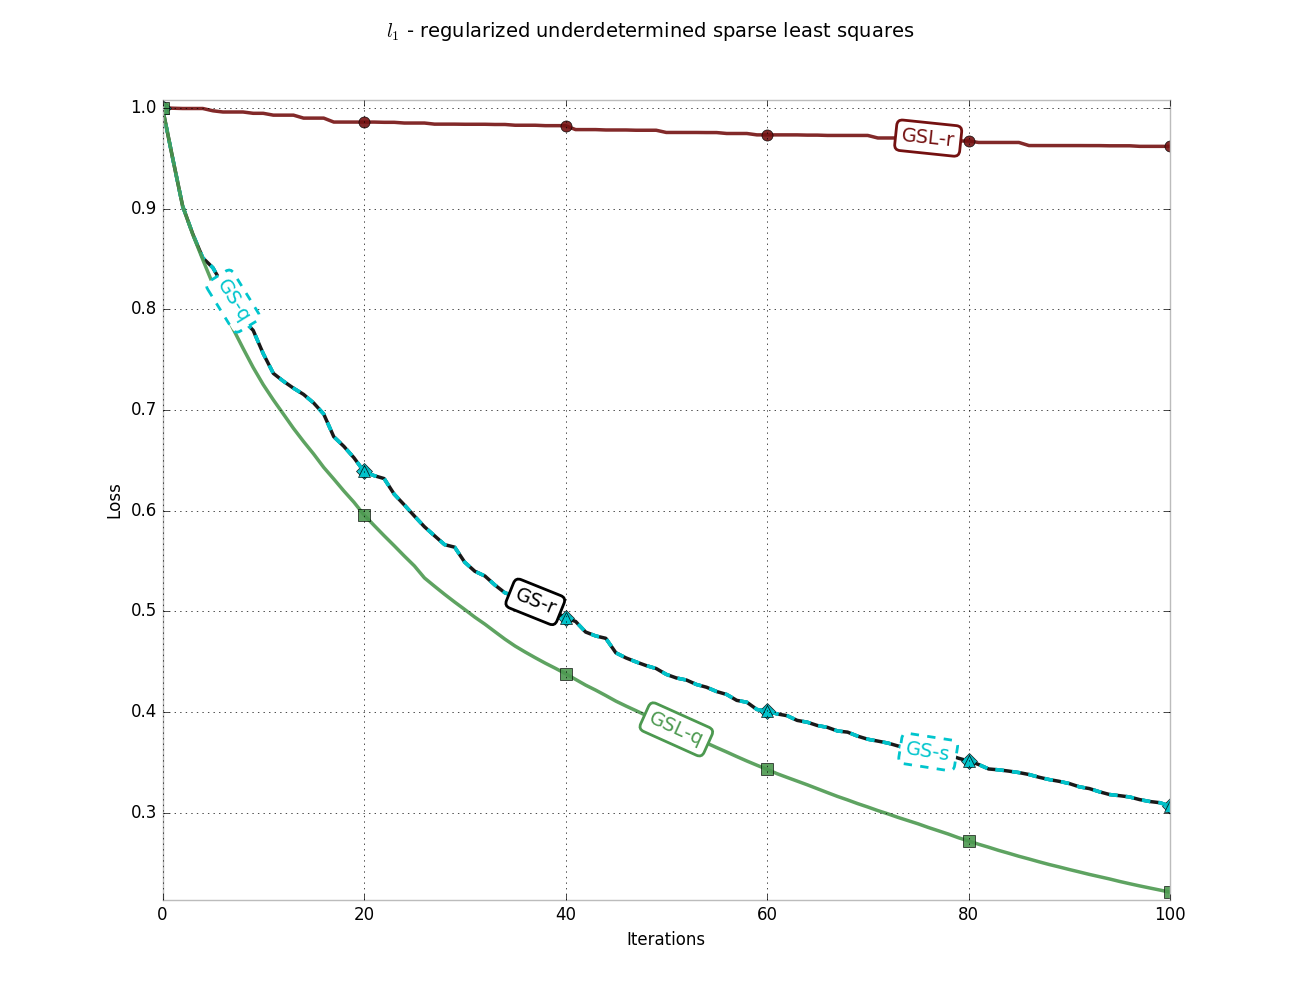

Data behind this chart, as committed beside it:
GSL-r, GS-r, GS-s, GS-q, GSL-q
7432768, 7432768, 7432768, 7432768, 7432768
7430016, 7064246, 7064246, 7064246, 7064246
7427921, 6707242, 6707242, 6707242, 6707242
7427918, 6502386, 6502386, 6502386, 6499176
7427914, 6325224, 6325224, 6325224, 6311884
7411035, 6252642, 6252642, 6252642, 6131227
7402086, 6122092, 6122092, 6122092, 5956945
7402079, 6006163, 6006163, 6006163, 5802820
7402078, 5868915, 5868915, 5868915, 5657096
7392417, 5790251, 5790251, 5790251, 5516300
7392394, 5618257, 5618257, 5618257, 5389377
7378848, 5472962, 5472962, 5472962, 5277278
7378840, 5415062, 5415062, 5415062, 5172318
7378836, 5363524, 5363524, 5363524, 5066832
7356972, 5317596, 5317596, 5317596, 4969768
7356961, 5254664, 5254664, 5254664, 4877785
7356960, 5172603, 5172603, 5172603, 4778942
7327851, 5005151, 5005151, 5005151, 4692998
7327783, 4934135, 4934135, 4934135, 4604870
7327781, 4850072, 4850072, 4850072, 4521915
7327707, 4748812, 4748812, 4748812, 4428465
7327707, 4718092, 4718092, 4718092, 4350617
7325935, 4696178, 4696178, 4696178, 4274429
7325935, 4580872, 4580872, 4580872, 4200491
7320622, 4501895, 4501895, 4501895, 4124726
7320611, 4419770, 4419770, 4419770, 4051704
7320610, 4340594, 4340594, 4340594, 3962921
7312489, 4274164, 4274164, 4274164, 3901667
7312475, 4208778, 4208778, 4208778, 3842005
7312475, 4189775, 4189775, 4189775, 3784776
7311514, 4078577, 4078577, 4078577, 3729832
7311507, 4012135, 4012135, 4012135, 3673175
7311507, 3977209, 3977209, 3977209, 3621675
7309912, 3910228, 3910228, 3910228, 3565703
7309901, 3852380, 3852380, 3852380, 3510423
7304369, 3829119, 3829119, 3829119, 3459887
7304347, 3799383, 3799383, 3799383, 3415799
7304345, 3786211, 3786211, 3786211, 3373830
7301270, 3732653, 3732653, 3732653, 3333459
7301262, 3714410, 3714410, 3714410, 3295794
7301262, 3666731, 3666731, 3666731, 3256310
7272248, 3641957, 3641957, 3641957, 3213933
7272192, 3563513, 3563513, 3563513, 3171583
7272178, 3534610, 3534610, 3534610, 3134472
7269360, 3517241, 3517241, 3517241, 3094747
7269351, 3410084, 3410084, 3410084, 3053513
7269341, 3372715, 3372715, 3372715, 3017517
7267404, 3343150, 3343150, 3343150, 2983111
7267394, 3316126, 3316126, 3316126, 2948063
7267390, 3294225, 3294225, 3294225, 2914338
7251083, 3251105, 3251105, 3251105, 2878804
7251042, 3224602, 3224602, 3224602, 2845046
7250979, 3209459, 3209459, 3209459, 2813103
7250979, 3176391, 3176391, 3176391, 2778023
7250300, 3156078, 3156078, 3156078, 2744696
7250299, 3124394, 3124394, 3124394, 2710651
7243453, 3102620, 3102620, 3102620, 2678088
7243433, 3059070, 3059070, 3059070, 2644346
7243432, 3045514, 3045514, 3045514, 2611592
7233255, 2991914, 2991914, 2991914, 2580432
... 41 more rows
